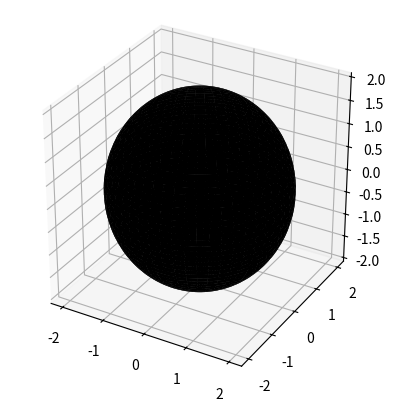

Recreate this plot in Python.
import matplotlib.pyplot as plt
import numpy as np
import math
from mpl_toolkits.mplot3d import Axes3D


# condições iniciais

G = 1
M = 1 #massa do buraco negro
a = 0.6 #momento angular
R = 2*G*M 
radius_celestial_sphere = 80
aDiskMin = 2*R
aDiskMAx = 5*R

# funções matemáticas

def sin(theta):
     return math.sin(theta)

def cos(theta):
     return math.cos(theta)

def csc(theta):
     return 1 / math.sin(theta)

def sqrt(theta):
     return math.sqrt(theta)

# funções da métrica

def Sigma(r,theta):
    return r**2 + a**2 * (cos(theta))**2

def dSigmadr(r):
    return 2 * r

def dSigmadtheta(theta):
    return -2 * a**2 * cos(theta) * sin(theta)

def Delta(r):
    return r**2 - R * r + a**2

def dDeltadr(r):
    return 2 * r - R

# plotagem
# cria uma figura 3D

fig = plt.figure()
ax = fig.add_subplot(111, projection='3d')

# cria uma grade de pontos em uma esfera

u = np.linspace(0, 2 * np.pi, 100)
v = np.linspace(0, np.pi, 100)
x = R * np.outer(np.cos(u), np.sin(v))
y = R * np.outer(np.sin(u), np.sin(v))
z = R * np.outer(np.ones(np.size(u)), np.cos(v))

# plota a esfera

ax.plot_surface(x, y, z, color='black')

# configura a proporção dos eixos para serem iguais

ax.set_box_aspect([1, 1, 1])

# mostra a figura

#plt.show()

# resoluções da tela, em pixels

resolution_height = 2
resolution_width = 2

# dimensões da janela observacional, não sei se é aplicável em python

window_height = 0.00001
window_width = (resolution_width / resolution_height) * window_height
distance_from_window = -1.4e-4

coords_no_aDisk = np.zeros((resolution_height, resolution_width, 3))
coords_aDisk = np.zeros((resolution_height,resolution_width, 3))

# passo do runge-kunta

#stepsize = 0.1
sts = 0.1

#definindo pi para facilitar a vida

pi = math.pi

# sinceramente eu não entendi essa parte do programa

for j in range(1,2):
        for i in range(1,2):
             h = window_height / 2 -(i - 1) * window_height / (resolution_height - 1)
             w = -window_width / 2 + (j - 1) * window_width / (resolution_width - 1)

             r = 70
             theta = pi / 2 - pi / 46 # deslocando o buraco negro para visualização com o aDisk (disco de acreção?)
             phi = 0
             t_dot = 1

             phi_dot = ((csc(theta) * w) / 
                        (sqrt((a**2 + r**2) * distance_from_window**2 + w**2 
                              + h**2)))
             p_r = (2 * Sigma(r, theta) * (h * (a**2 + r**2) * cos(theta) + r)
                     + r * sqrt(a**2 + r**2) * sin(theta) * distance_from_window 
                     / (sqrt(distance_from_window**2 + h**2 + w**2) * (a**2 +2 
                     * r**2 + a**2 * cos(2 * theta)) * Delta(r)))
             p_theta = (2 * Sigma(r, theta) * 
                        (-h * r * sin(theta) + sin(theta) + sqrt(a**2 + r**2)
                         * cos(theta) * distance_from_window)
                         / (sqrt(distance_from_window**2 + h**2 + w**2) 
                            * (a**2 + 2*r**2 + a**2 * cos(2*theta))))
             E = (1 - R / r) * t_dot + (R * a * phi_dot) / r
             L = (-(R * a) / r * t_dot 
                  + (r**2 + a**2 + (R * a**2) / r) * phi_dot)
             
             # geodésicas
             
